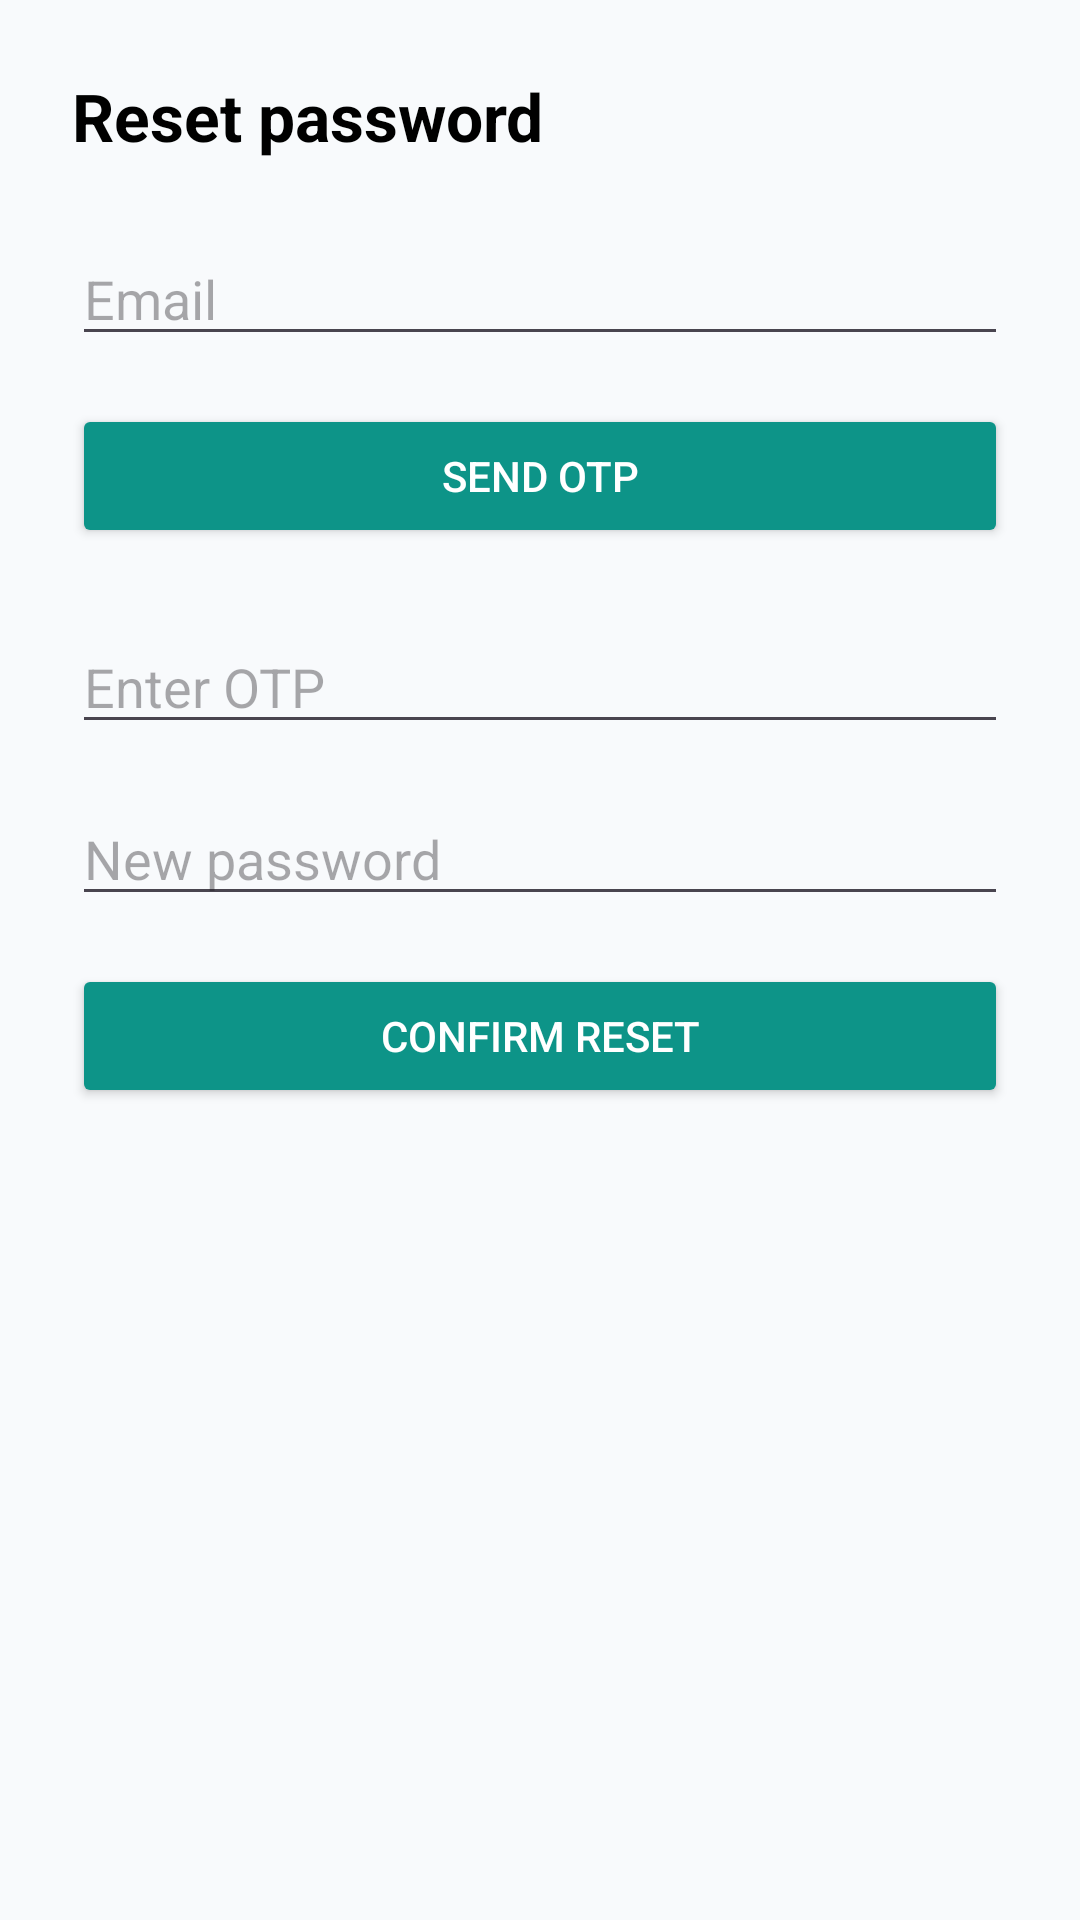

Produce the Android XML layout that renders to this screen, including the resource entries it uses.
<!-- AndroidManifest.xml: application theme Theme.StocDex -->
<!-- res/layout/activity_opt_reset.xml -->
<?xml version="1.0" encoding="utf-8"?>
<LinearLayout xmlns:android="http://schemas.android.com/apk/res/android"
    android:orientation="vertical"
    android:padding="24dp"
    android:layout_width="match_parent"
    android:layout_height="match_parent"
    android:background="@color/stocdex_background_light">

    <TextView
        android:text="Reset password"
        android:textSize="22sp"
        android:textStyle="bold"
        android:textColor="@android:color/black"
        android:layout_width="wrap_content"
        android:layout_height="wrap_content"/>

    <EditText
        android:id="@+id/inputEmailOtp"
        android:layout_width="match_parent"
        android:layout_height="wrap_content"
        android:layout_marginTop="24dp"
        android:hint="Email"
        android:inputType="textEmailAddress"/>

    <Button
        android:id="@+id/buttonSendOtp"
        android:layout_width="match_parent"
        android:layout_height="wrap_content"
        android:layout_marginTop="16dp"
        android:text="Send OTP"
        android:backgroundTint="@color/stocdex_teal_primary"
        android:textColor="@android:color/white"/>

    <EditText
        android:id="@+id/inputOtp"
        android:layout_width="match_parent"
        android:layout_height="wrap_content"
        android:layout_marginTop="24dp"
        android:hint="Enter OTP"
        android:inputType="number"/>

    <EditText
        android:id="@+id/inputNewPassword"
        android:layout_width="match_parent"
        android:layout_height="wrap_content"
        android:layout_marginTop="16dp"
        android:hint="New password"
        android:inputType="textPassword"/>

    <Button
        android:id="@+id/buttonConfirmReset"
        android:layout_width="match_parent"
        android:layout_height="wrap_content"
        android:layout_marginTop="16dp"
        android:text="Confirm reset"
        android:backgroundTint="@color/stocdex_teal_primary"
        android:textColor="@android:color/white"/>

</LinearLayout>
<!-- resources referenced by this layout -->
<resources>
  <color name="stocdex_background_light">#F8FAFC</color>
  <color name="stocdex_teal_primary">#0D9488</color>
  <style name="Theme.StocDex" parent="Base.Theme.StocDex" />
  <style name="Base.Theme.StocDex" parent="Theme.Material3.DayNight.NoActionBar">
          
          
      </style>
</resources>
